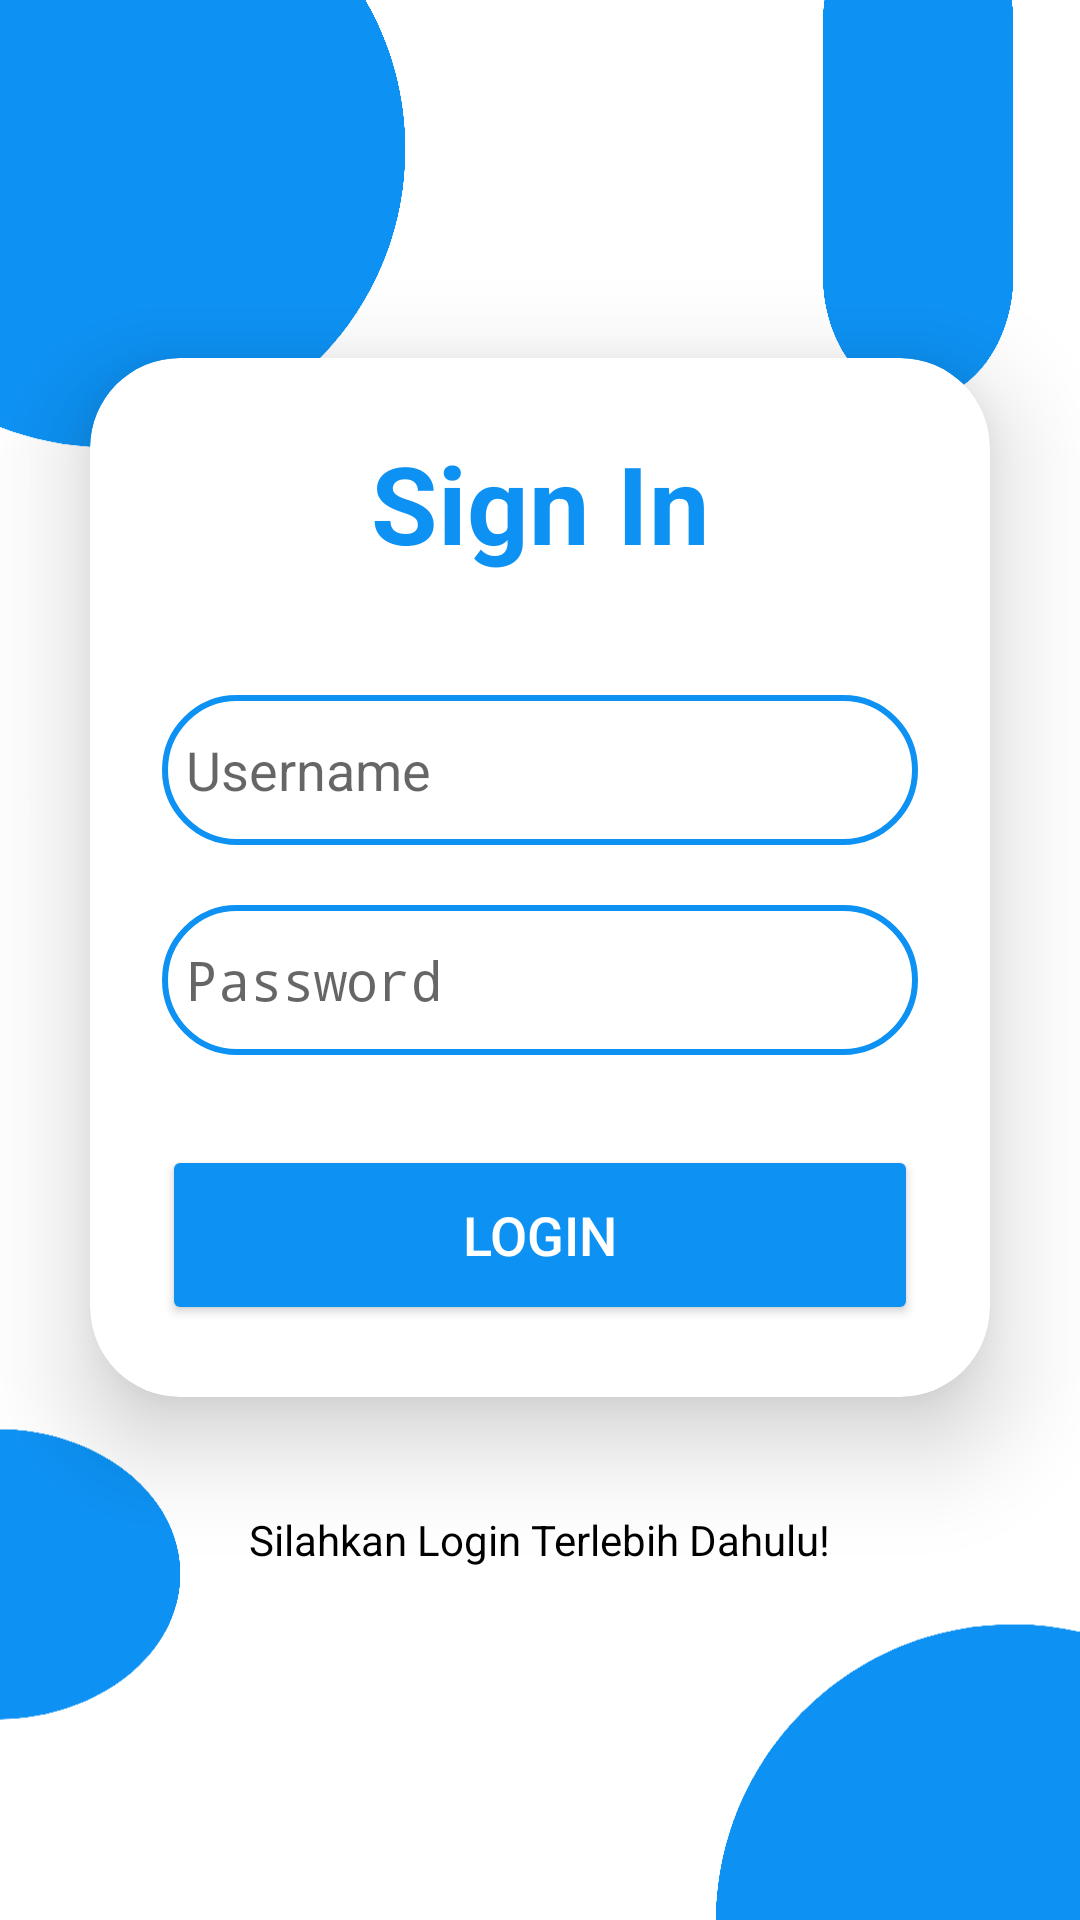

Produce the Android XML layout that renders to this screen, including the resource entries it uses.
<!-- AndroidManifest.xml: activity theme Theme.AppCompat.Light.NoActionBar -->
<!-- res/layout/activity_login.xml -->
<?xml version="1.0" encoding="utf-8"?>
<LinearLayout xmlns:android="http://schemas.android.com/apk/res/android"
    xmlns:app="http://schemas.android.com/apk/res-auto"
    xmlns:card_view="http://schemas.android.com/apk/res-auto"
    xmlns:tools="http://schemas.android.com/tools"
    android:layout_width="match_parent"
    android:layout_height="match_parent"
    android:background="@drawable/bglogin"
    android:gravity="center"
    android:orientation="vertical"
    app:circularflow_radiusInDP="15dp"
    tools:context=".MainActivity">

    <androidx.cardview.widget.CardView
        android:layout_width="match_parent"
        android:layout_height="wrap_content"
        android:layout_margin="30dp"
        android:background="@drawable/custom_edittext"
        app:cardCornerRadius="30dp"
        app:cardElevation="20dp">

        <LinearLayout
            android:layout_width="match_parent"
            android:layout_height="wrap_content"
            android:layout_gravity="center_horizontal"
            android:orientation="vertical"
            android:padding="24dp">


            <TextView
                android:id="@+id/loginText"
                android:layout_width="match_parent"
                android:layout_height="wrap_content"
                android:text="Sign In"
                android:textAlignment="center"
                android:textColor="@color/biru"
                android:textSize="36sp"
                android:textStyle="bold" />

            <EditText
                android:id="@+id/username"
                android:layout_width="match_parent"
                android:layout_height="50dp"
                android:layout_marginTop="40dp"
                android:background="@drawable/custom_edittext"
                android:drawableLeft="@drawable/ic_user"
                android:drawablePadding="8dp"
                android:hint="Username"
                android:padding="8dp"
                android:textColor="@color/black"
                android:textColorHighlight="@color/cardview_dark_background" />

            <EditText
                android:id="@+id/password"
                android:layout_width="match_parent"
                android:layout_height="50dp"
                android:layout_marginTop="20dp"
                android:background="@drawable/custom_edittext"
                android:drawableLeft="@drawable/ic_lock"
                android:drawablePadding="8dp"
                android:hint="Password"
                android:inputType="textPassword"
                android:padding="8dp"
                android:textColor="@color/black"
                android:textColorHighlight="@color/cardview_dark_background" />

            <Button
                android:id="@+id/loginButton"
                android:layout_width="match_parent"
                android:layout_height="60dp"
                android:layout_marginTop="30dp"
                android:backgroundTint="@color/biru"
                android:text="Login"
                android:textColor="@color/white"
                android:textSize="18sp"
                app:cornerRadius="20dp"/>

        </LinearLayout>

    </androidx.cardview.widget.CardView>

    <TextView
        android:id="@+id/sambutan"
        android:layout_width="wrap_content"
        android:layout_height="wrap_content"
        android:layout_marginBottom="20dp"
        android:padding="8dp"
        android:text="Silahkan Login Terlebih Dahulu!"
        android:textAlignment="center"
        android:textColor="@color/black"
        android:textSize="14sp" />

</LinearLayout>
<!-- resources referenced by this layout -->
<resources>
  <color name="biru">#0D92F4</color>
  <color name="black">#FF000000</color>
  <color name="white">#FFFFFFFF</color>
  <!-- drawable bglogin: png bitmap (drawable, 32384 bytes) -->
  <!-- drawable custom_edittext (drawable) -->
  <?xml version="1.0" encoding="utf-8"?>
  <shape xmlns:android="http://schemas.android.com/apk/res/android"
      android:shape="rectangle">
      <stroke
          android:width="2dp"
          android:color="@color/biru"/>
      <corners
          android:radius="30dp"/>
  </shape>
</resources>
